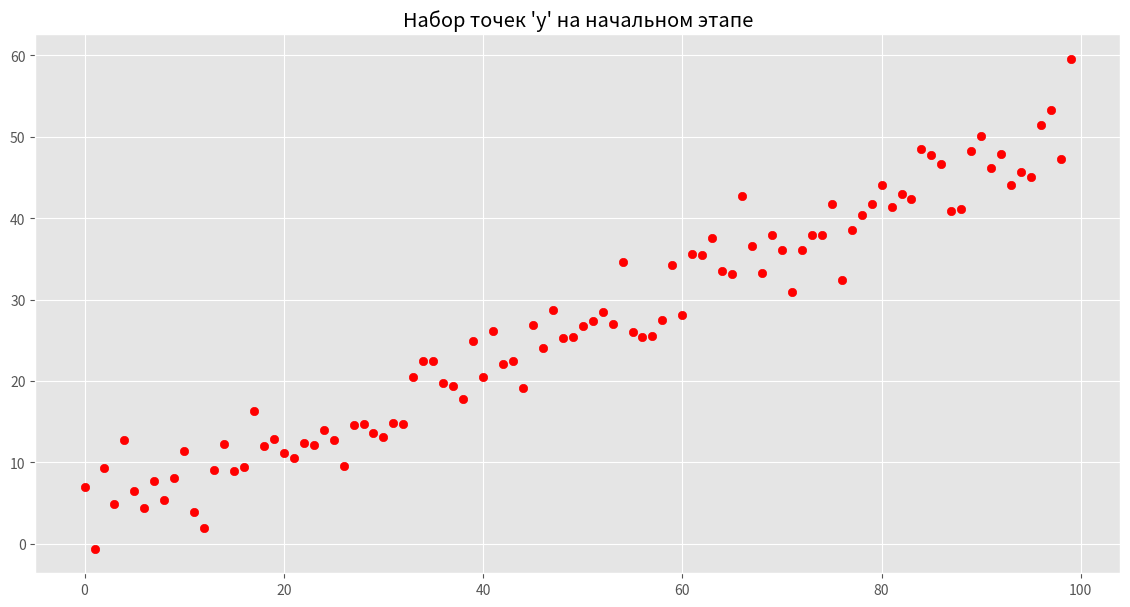
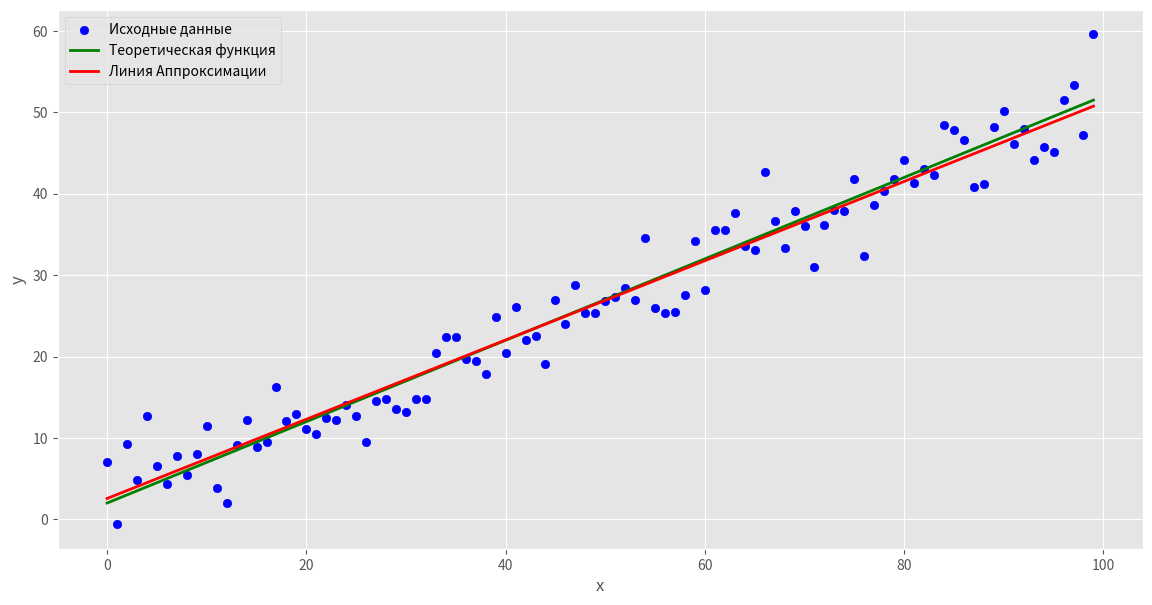

Python code for these plots, in order:
# Imports
import numpy as np
import matplotlib.pyplot as plt
import sympy as sp

plt.style.use("ggplot")

# ANSI Color for OUTPUT
RED = "\033[91m"
GREEN = "\033[92m"
YELLOW = "\033[93m"
BLUE = "\033[94m"
MAGENTA = "\033[95m"
CYAN = "\033[96m"
RESET = "\033[0m"  # Сброс цвета

"""
    Метод наименьших квадратов заключается в том, что оценка определяется из условия минимизации суммы квадратов отклонений выборочных данных   
от их теоретических значений.
"""

# Этап 1: Сбор (Ввод) данных
N = 100  # число экспериментов
sigma = 3  # стандартное отклонение наблюдаемых значений
a = 0.5  # теоретическое значение параметра a
b = 2  # теоретическое значение параметра b

x = np.array(range(N))  # Вспомогательный вектор: x = [1, 2, 3, 4, ..., N - 1]

f = np.array([a * z + b for z in range(N)])  # Вычисляем значение теоретической функции

y = f + np.random.normal(0, sigma,
                         N)  # Добавляем к ней случайные отклонения(ошибку) для моделирования результатов наблюдения

print(f"{CYAN}Этап 1: Сбор данных наблюдений (5 значений){RESET}\nx = {x[:5]}\ny = {y[:5]}\n")

# Набор точек y на данном этапе
plt.figure(figsize=(14, 7))
plt.scatter(x, y, c='red')
plt.title("Набор точек 'y' на начальном этапе")
plt.grid(True)
plt.show()

# Этап 2: Формулировка уравнения линейной регрессии
print(
    f"{CYAN}Этап 2: Формулировка уравнения линейной регрессии{RESET}\nУравнение регрессии: {YELLOW}y = bx + a{RESET}\nгде a - свободный член (интерцепт), b - коэффициент наклона\n")

# Этап 3: Вычисление коэффициентов линейной регрессии (Минимизция суммы квадратов отклонения)
print(f"{CYAN}Этап 3: Минимизация суммы квадратов отклонения (Вычисление коэффициентов){RESET}")
print(f"Формула:{YELLOW}")
# Определяем символы (Формула)
n_ = sp.symbols('n', integer=True, positive=True)
a_, b_ = sp.symbols('a b')
x_ = sp.IndexedBase('x')
y_ = sp.IndexedBase('y')
i_ = sp.symbols('i', integer=True)

# Формула суммы квадратов отклонений
S = sp.Sum((y_[i_] - (a_ + b_ * x_[i_])) ** 2, (i_, 1, n_))

# Выводим формулу в консоль
sp.pprint(S)

# Этап 4: Вычисление сумм
print(f"\n{CYAN}Этап 4: Вычисление сумм{RESET}")
n = len(x)
sum_x = np.sum(x) / N
sum_y = np.sum(y) / N
sum_x_squared = np.sum(x ** 2)
sum_xy = np.sum(x * y)

mx = x.sum() / N
my = y.sum() / N
a2 = np.dot(x.T, x) / N
a11 = np.dot(x.T, y) / N

kk = (a11 - mx * my) / (a2 - mx ** 2)
bb = my - kk * mx

ff = np.array([kk * z + bb for z in range(N)])

a = (n * sum_xy - sum_x * sum_y) / (n * sum_x_squared - sum_x ** 2)
b = (sum_y - a * sum_x) / n
print(
    f"Количество точек данных {YELLOW}n = {GREEN}{n}{RESET}\nСумма {YELLOW}x = {GREEN}{sum_x}{RESET}\nСумма {YELLOW}y = {GREEN}{sum_y}{RESET}\nСумма {YELLOW}x^2 = {GREEN}{sum_x_squared}{RESET}\nСумма {YELLOW}x*y = {GREEN}{sum_xy}{RESET}\nСвободный член {YELLOW}(a) = {GREEN}{a}{RESET}\nКоэффициент наклона {YELLOW}(b) = {GREEN}{b}{RESET}")

# Построение линии регрессии: y = ax + b
y_predict = a * x + b
print(f"{YELLOW}Линия Аппроксимации{RESET} = {GREEN}{y_predict[:5]}{RESET}")

# Графики
plt.figure(figsize=(14, 7))
plt.scatter(x, y, color='blue', label='Исходные данные')

ff = np.array([kk * z + bb for z in range(N)])
plt.plot(f, linewidth=2, color='green', label='Теоретическая функция')
plt.plot(ff, linewidth=2, color='red', label='Линия Аппроксимации')
plt.xlabel('x')
plt.ylabel('y')
plt.legend()
plt.show()
